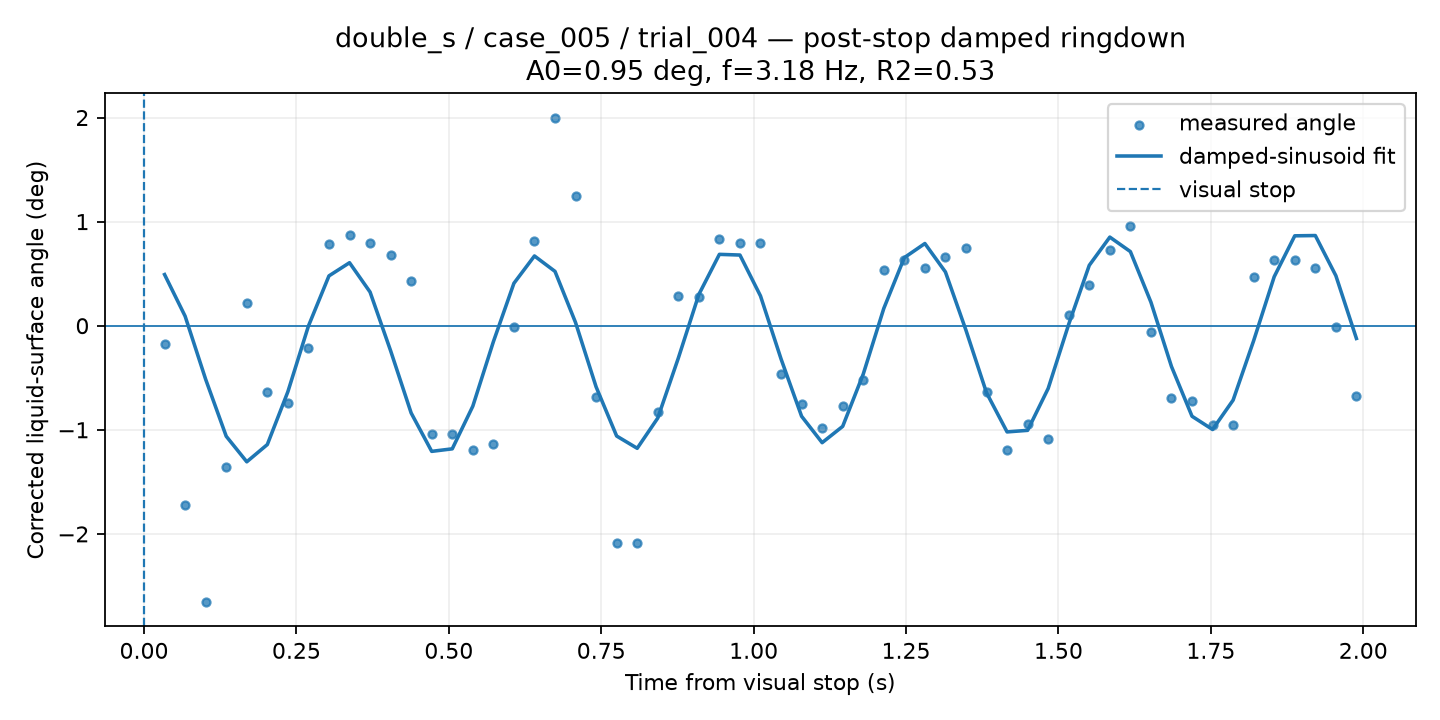

Source data for this figure (header and first rows):
time_from_visual_stop_s, surface_angle_corrected_deg, fit_used, quality, ringdown_fit_angle_deg
0.03371, -0.1742, 1, GOOD, 0.4914
0.06742, -1.721, 1, GOOD, 0.09145
0.1011, -2.656, 1, GOOD, -0.5155
0.1348, -1.359, 1, GOOD, -1.062
0.1685, 0.215, 1, GOOD, -1.307
0.2022, -0.6325, 1, GOOD, -1.142
0.236, -0.7384, 1, GOOD, -0.6342
0.2697, -0.2156, 1, GOOD, -0.003445
0.3034, 0.7891, 1, GOOD, 0.4788
0.3371, 0.8735, 1, GOOD, 0.6053
0.3708, 0.7961, 1, GOOD, 0.3236
0.4045, 0.6749, 1, GOOD, -0.2405
0.4382, 0.4269, 1, GOOD, -0.8385
0.4719, -1.038, 1, GOOD, -1.207
0.5056, -1.038, 1, GOOD, -1.183
0.5393, -1.193, 1, GOOD, -0.7733
0.573, -1.138, 1, GOOD, -0.1542
0.6067, -0.01472, 1, GOOD, 0.4075
0.6404, 0.8147, 1, GOOD, 0.6701
0.6742, 2, 1, GOOD, 0.5219
0.7079, 1.245, 1, GOOD, 0.0304
0.7416, -0.6837, 1, GOOD, -0.5875
0.7753, -2.083, 1, GOOD, -1.06
0.809, -2.083, 1, GOOD, -1.178
0.8427, -0.8291, 1, GOOD, -0.8872
0.8764, 0.2879, 1, GOOD, -0.3119
0.9101, 0.275, 1, GOOD, 0.3003
0.9438, 0.8314, 1, GOOD, 0.6856
0.9775, 0.792, 1, GOOD, 0.679
1.011, 0.7913, 1, GOOD, 0.2861
1.045, -0.4657, 1, GOOD, -0.319
1.079, -0.7473, 1, GOOD, -0.8698
1.112, -0.9866, 1, GOOD, -1.124
1.146, -0.7715, 1, GOOD, -0.9669
1.18, -0.5263, 1, GOOD, -0.4652
1.213, 0.5332, 1, GOOD, 0.1659
1.247, 0.6281, 1, GOOD, 0.6541
1.281, 0.5561, 1, GOOD, 0.7897
1.315, 0.6569, 1, GOOD, 0.5164
1.348, 0.7459, 1, GOOD, -0.04392
1.382, -0.6353, 1, GOOD, -0.6442
1.416, -1.193, 1, GOOD, -1.02
1.449, -0.9472, 1, GOOD, -1.005
1.483, -1.087, 1, GOOD, -0.6029
1.517, 0.1055, 1, GOOD, 0.01428
1.551, 0.3937, 1, GOOD, 0.5803
1.584, 0.731, 1, GOOD, 0.8513
1.618, 0.955, 1, GOOD, 0.7122
1.652, -0.06314, 1, GOOD, 0.2263
1.685, -0.6928, 1, GOOD, -0.3917
1.719, -0.72, 1, GOOD, -0.8699
1.753, -0.9502, 1, GOOD, -0.997
1.787, -0.9502, 1, GOOD, -0.7148
1.82, 0.4693, 1, GOOD, -0.1434
1.854, 0.6281, 1, GOOD, 0.471
1.888, 0.6281, 1, GOOD, 0.8637
1.921, 0.5561, 1, GOOD, 0.8664
1.955, -0.009235, 1, GOOD, 0.4807
1.989, -0.6777, 1, GOOD, -0.1224
